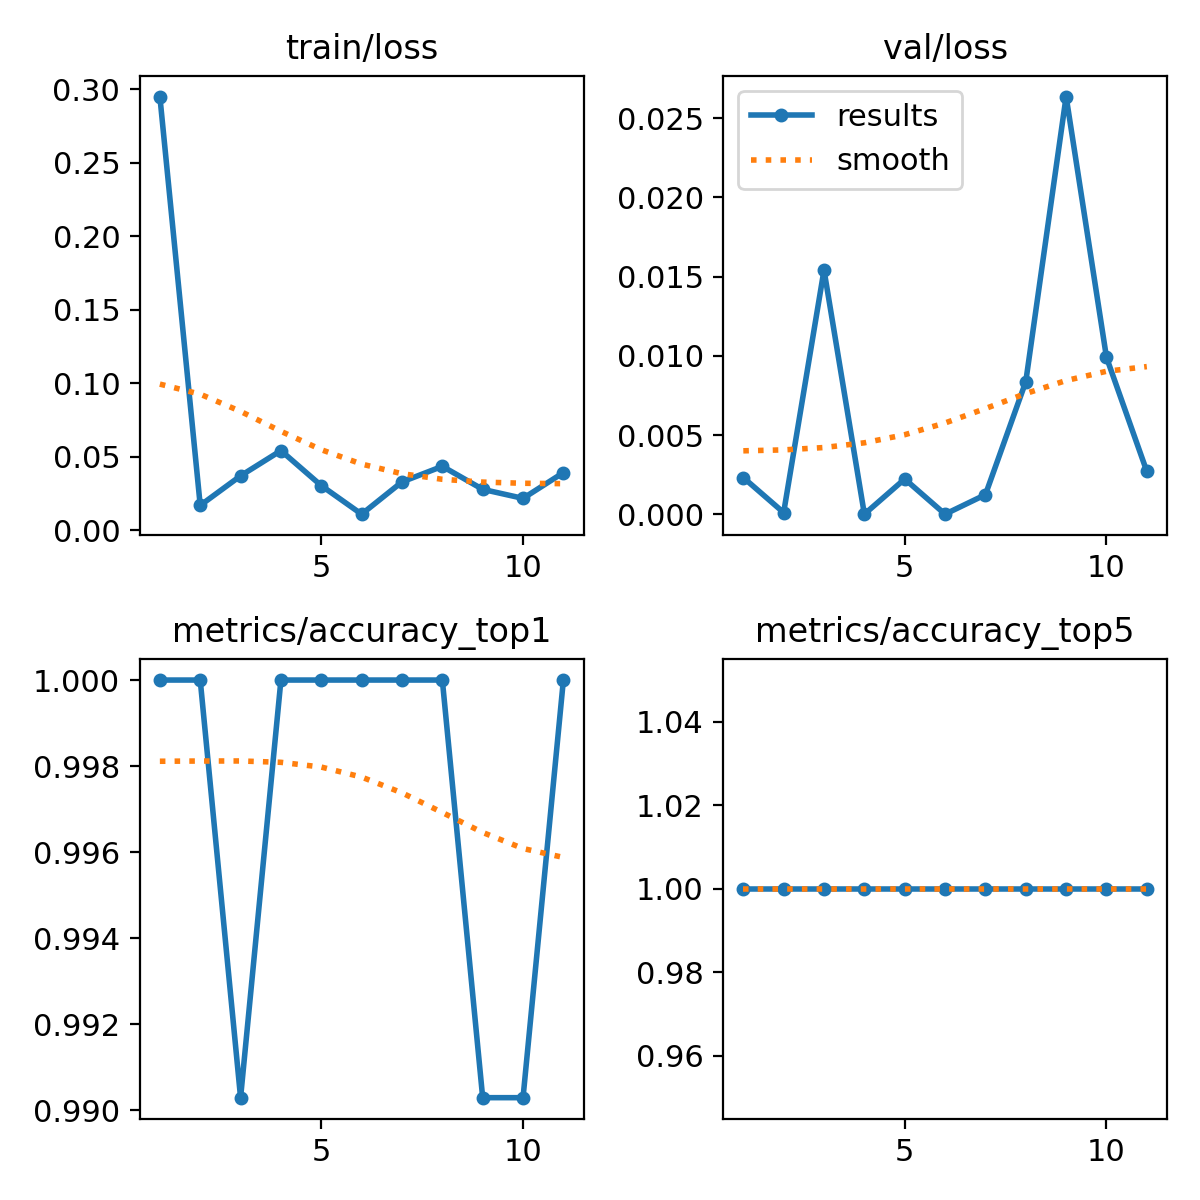

The table this chart was drawn from, first rows:
epoch, time, train/loss, metrics/accuracy_top1, metrics/accuracy_top5, val/loss, lr/pg0, lr/pg1, lr/pg2
1, 6.727, 0.2949, 1, 1, 0.00232, 0.0004168, 0.0004168, 0.0004168
2, 9.468, 0.0168, 1, 1, 0.00011, 0.0008333, 0.0008333, 0.0008333
3, 11.72, 0.03691, 0.9903, 1, 0.01542, 0.001233, 0.001233, 0.001233
4, 14, 0.05408, 1, 1, 1e-05, 0.001568, 0.001568, 0.001568
5, 16.32, 0.03025, 1, 1, 0.00223, 0.001535, 0.001535, 0.001535
6, 18.58, 0.01083, 1, 1, 1e-05, 0.001502, 0.001502, 0.001502
7, 20.85, 0.03277, 1, 1, 0.00124, 0.001469, 0.001469, 0.001469
8, 23.1, 0.04338, 1, 1, 0.00837, 0.001436, 0.001436, 0.001436
9, 25.35, 0.02772, 0.9903, 1, 0.02637, 0.001403, 0.001403, 0.001403
10, 27.61, 0.02157, 0.9903, 1, 0.00991, 0.00137, 0.00137, 0.00137
11, 29.84, 0.03909, 1, 1, 0.00271, 0.001337, 0.001337, 0.001337
